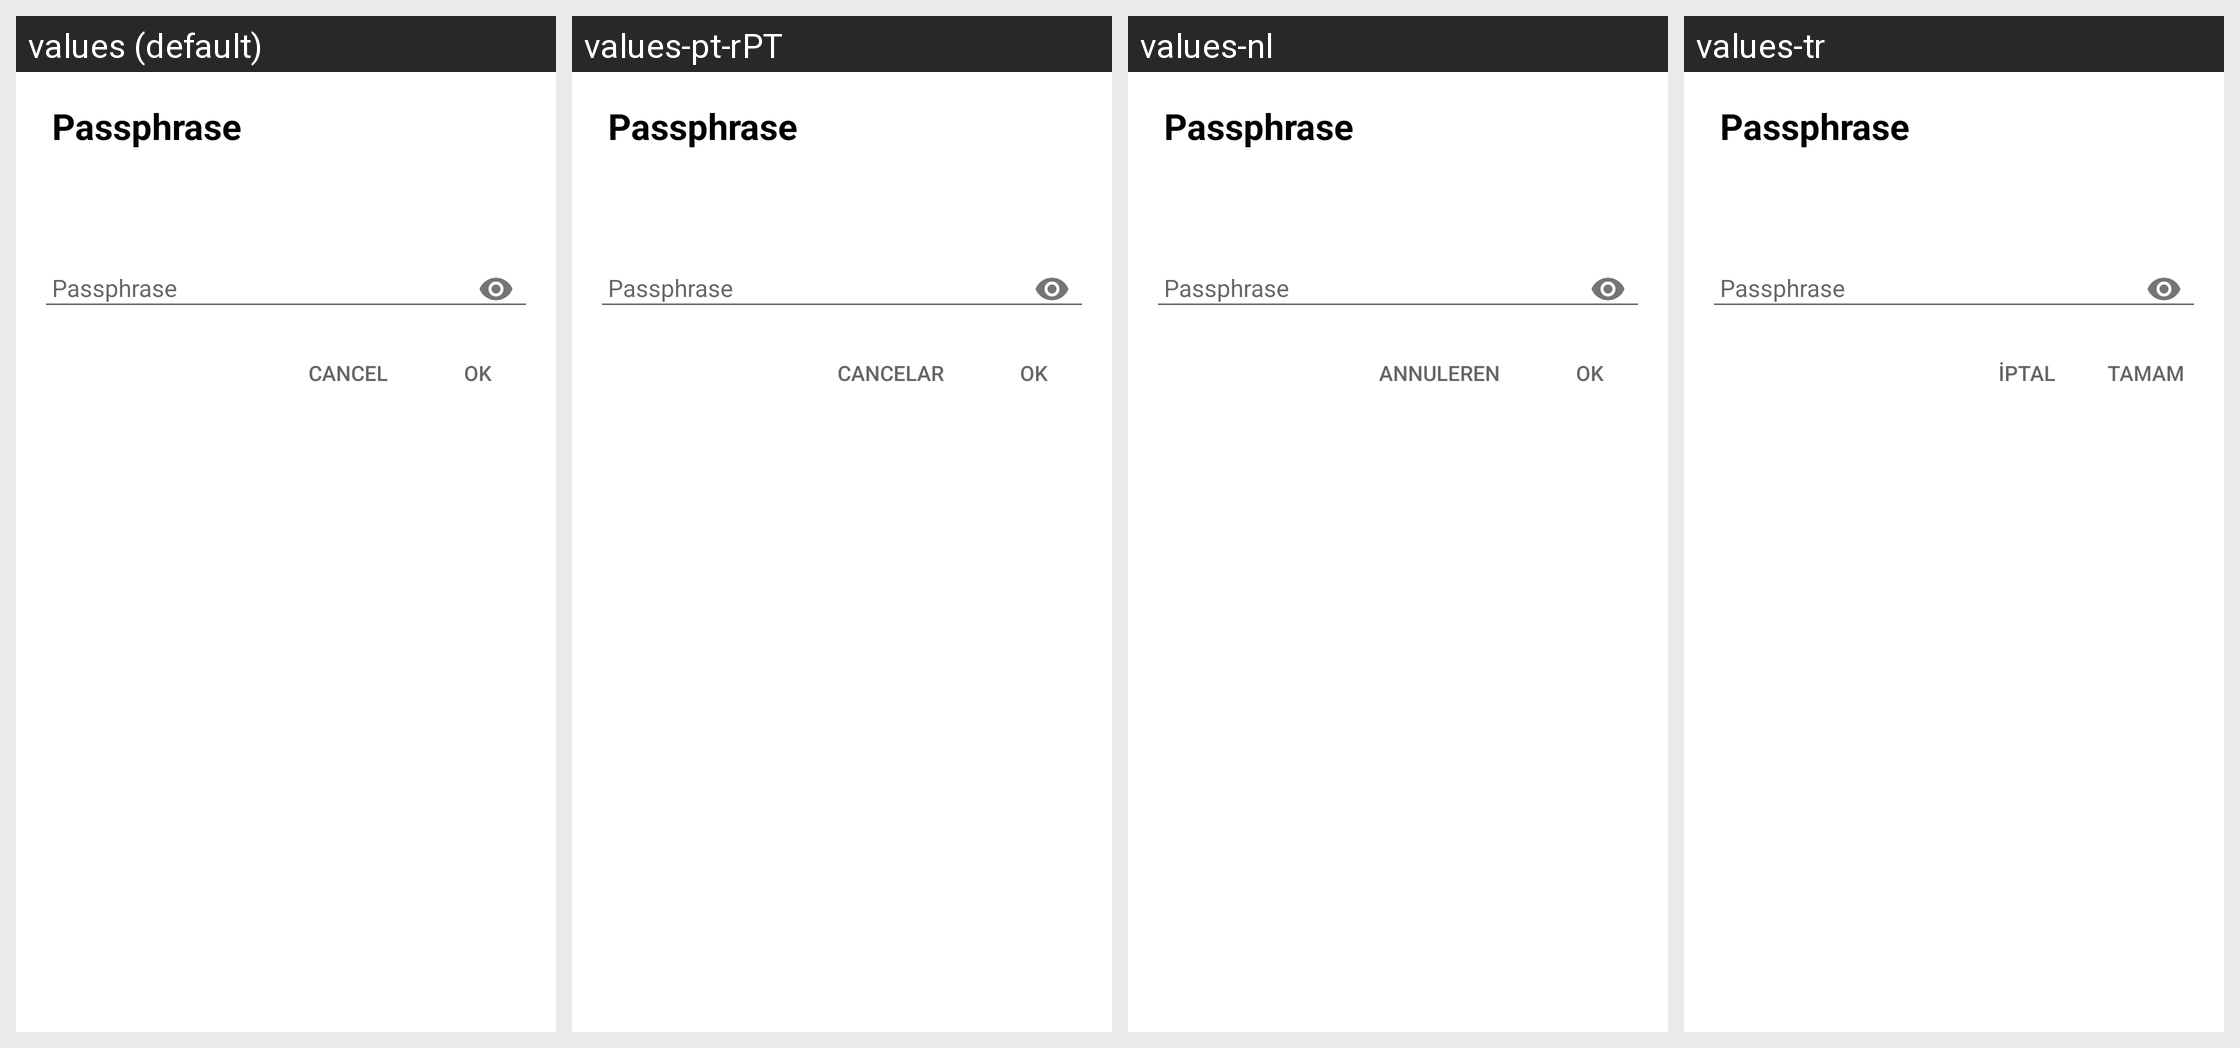

Strings drawn on this Android screen and how each of the app's shown locales translates them:
Android screen res/layout/activity_passphrase.xml rendered under 4 locales, left to right: values (default), values-pt-rPT, values-nl, values-tr. Device: Nexus 5 (rendered at 1080×1920; each locale shown at half size, 540×960, under a caption strip naming it); theme OverlayTheme.
Other locales in the repository, not shown: values-bg, values-ca, values-cs, values-da, values-de, values-el, values-en-rUS, values-es, values-et, values-eu, values-fa, values-fi, values-fr, values-gl, values-gl-rES, values-he, values-hi, values-hr, values-hu, values-it, values-iw, values-ja, values-ko, values-lb, values-lt, values-lv, values-mr, values-nb, values-nb-rNO, values-pl, values-pt-rBR, values-ro, values-ru, values-sk, values-sl, values-sr, values-sv, values-uk, values-zh-rCN, values-zh-rTW.
Strings drawn on this screen, with the default value and each locale's value (text and hints the layout hard-codes, and strings that could not be matched under every locale, appear in the picture but are not listed):

passhphrase_title
  values: Passphrase
  values-pt-rPT: Passphrase  [not translated; the default value is used]
  values-nl: Passphrase  [not translated; the default value is used]
  values-tr: Passphrase  [not translated; the default value is used]

passhphrase_input_hint
  values: Passphrase
  values-pt-rPT: Passphrase  [not translated; the default value is used]
  values-nl: Passphrase  [not translated; the default value is used]
  values-tr: Passphrase  [not translated; the default value is used]

okay_action
  values: OK
  values-pt-rPT: OK
  values-nl: OK
  values-tr: Tamam

cancel_action
  values: Cancel
  values-pt-rPT: Cancelar
  values-nl: Annuleren
  values-tr: İptal
